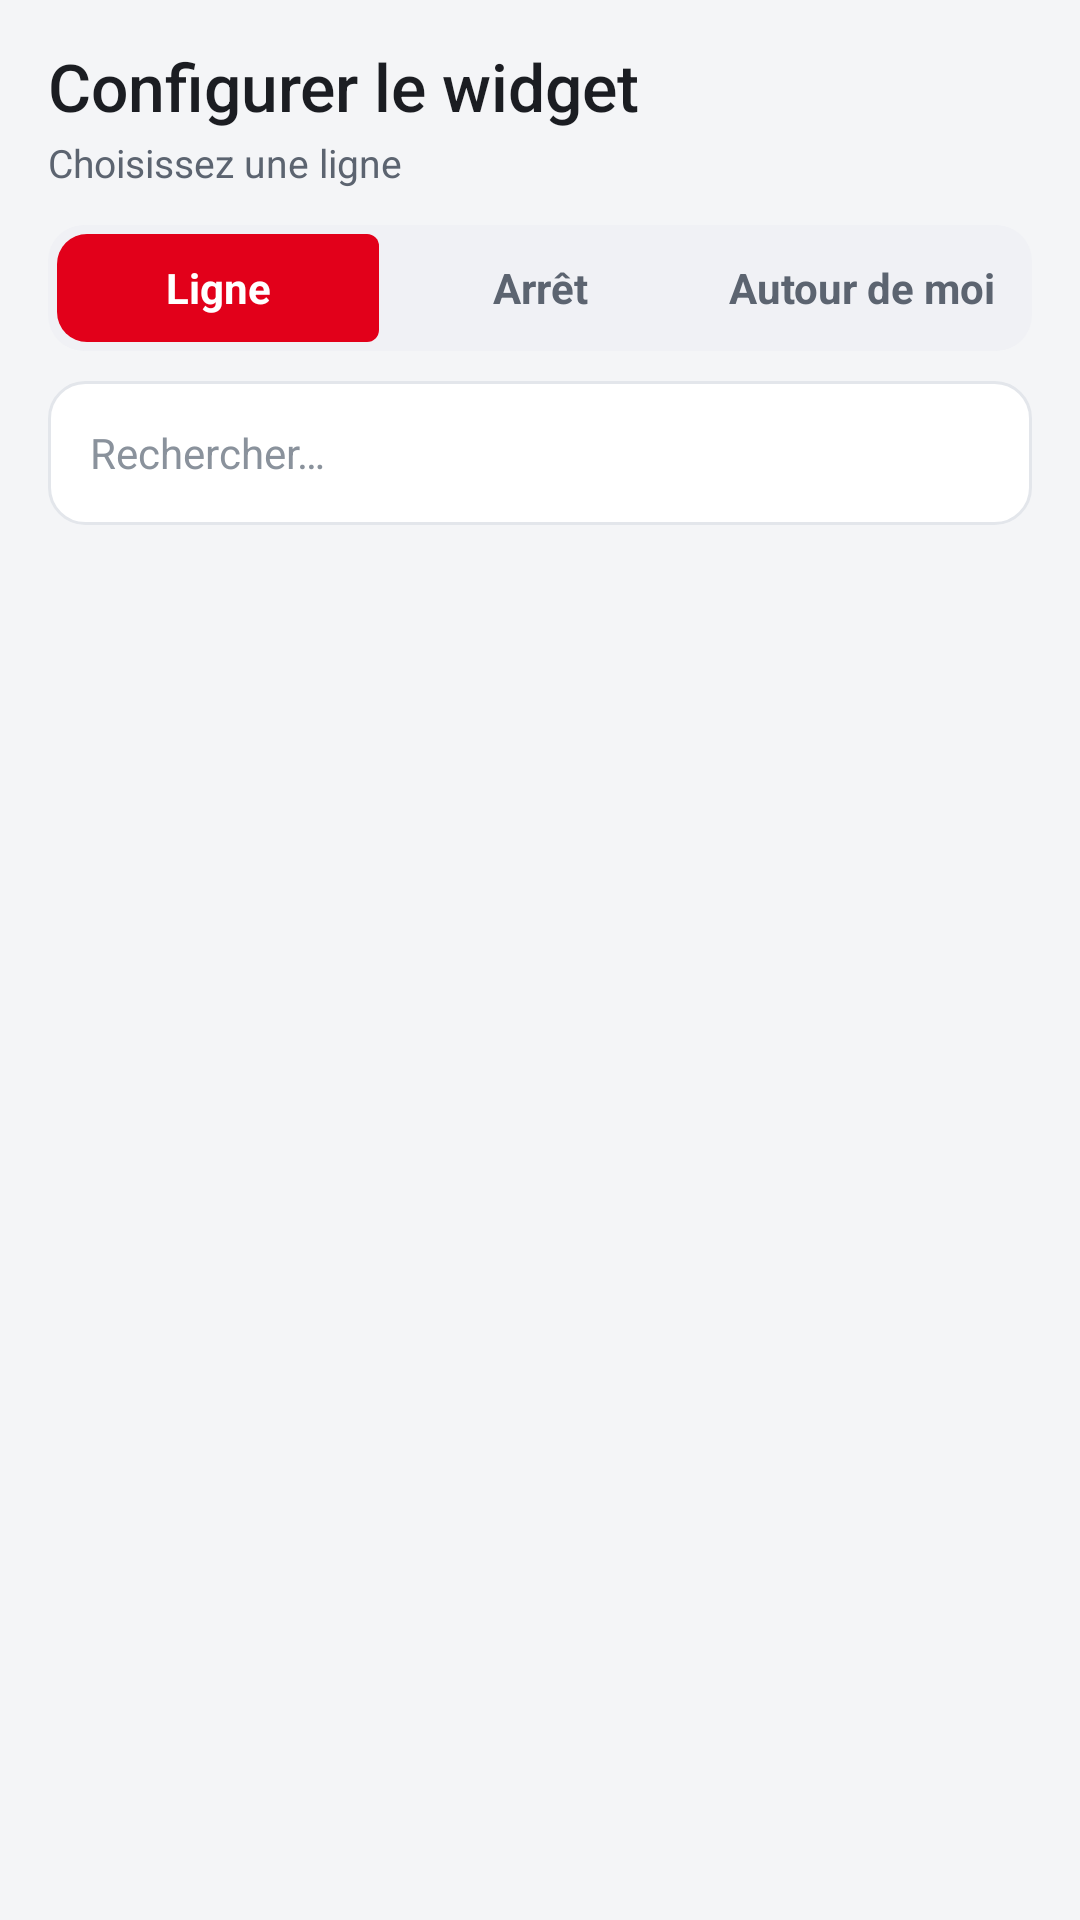

Android layout source for this screen:
<!-- AndroidManifest.xml: application theme AppTheme -->
<!-- res/layout/activity_config.xml -->
<?xml version="1.0" encoding="utf-8"?>
<LinearLayout xmlns:android="http://schemas.android.com/apk/res/android"
    android:layout_width="match_parent"
    android:layout_height="match_parent"
    android:orientation="vertical"
    android:background="@color/screen_bg">

    
    <LinearLayout
        android:layout_width="match_parent"
        android:layout_height="wrap_content"
        android:orientation="horizontal"
        android:gravity="center_vertical"
        android:paddingLeft="10dp"
        android:paddingRight="16dp"
        android:paddingTop="14dp"
        android:paddingBottom="6dp">

        <ImageView
            android:id="@+id/back_btn"
            android:layout_width="42dp"
            android:layout_height="42dp"
            android:scaleType="centerInside"
            android:padding="9dp"
            android:visibility="gone"
            android:background="@drawable/btn_icon"
            android:contentDescription="@string/back"
            android:src="@drawable/ic_back"/>

        <LinearLayout
            android:layout_width="0dp"
            android:layout_height="wrap_content"
            android:layout_weight="1"
            android:orientation="vertical"
            android:layout_marginLeft="6dp">

            <TextView
                android:id="@+id/config_title"
                android:layout_width="match_parent"
                android:layout_height="wrap_content"
                android:textColor="@color/txt_main"
                android:textSize="22sp"
                android:fontFamily="sans-serif-medium"
                android:maxLines="1"
                android:ellipsize="end"
                android:text="@string/config_title"/>

            <TextView
                android:id="@+id/config_subtitle"
                android:layout_width="match_parent"
                android:layout_height="wrap_content"
                android:textColor="@color/txt_sub"
                android:textSize="13sp"
                android:paddingTop="2dp"
                android:maxLines="2"
                android:ellipsize="end"
                android:text="@string/step_lines"/>
        </LinearLayout>
    </LinearLayout>

    
    <RadioGroup
        android:id="@+id/mode_group"
        android:layout_width="match_parent"
        android:layout_height="wrap_content"
        android:orientation="horizontal"
        android:background="@drawable/seg_container"
        android:layout_marginLeft="16dp"
        android:layout_marginRight="16dp"
        android:layout_marginTop="6dp"
        android:layout_marginBottom="10dp"
        android:padding="3dp">

        <RadioButton
            android:id="@+id/mode_line_btn"
            android:layout_width="0dp"
            android:layout_height="36dp"
            android:layout_weight="1"
            android:button="@null"
            android:gravity="center"
            android:background="@drawable/seg_btn_left"
            android:textColor="@drawable/seg_text_color"
            android:textSize="14sp"
            android:textStyle="bold"
            android:checked="true"
            android:text="@string/mode_line"/>

        <RadioButton
            android:id="@+id/mode_stop_btn"
            android:layout_width="0dp"
            android:layout_height="36dp"
            android:layout_weight="1"
            android:button="@null"
            android:gravity="center"
            android:background="@drawable/seg_btn_mid"
            android:textColor="@drawable/seg_text_color"
            android:textSize="14sp"
            android:textStyle="bold"
            android:text="@string/mode_stop"/>

        <RadioButton
            android:id="@+id/mode_nearby_btn"
            android:layout_width="0dp"
            android:layout_height="36dp"
            android:layout_weight="1"
            android:button="@null"
            android:gravity="center"
            android:background="@drawable/seg_btn_right"
            android:textColor="@drawable/seg_text_color"
            android:textSize="14sp"
            android:textStyle="bold"
            android:text="@string/mode_nearby"/>
    </RadioGroup>

    <EditText
        android:id="@+id/search"
        android:layout_width="match_parent"
        android:layout_height="48dp"
        android:layout_marginLeft="16dp"
        android:layout_marginRight="16dp"
        android:layout_marginBottom="10dp"
        android:paddingLeft="14dp"
        android:paddingRight="14dp"
        android:background="@drawable/edittext_bg"
        android:textColor="@color/txt_main"
        android:textColorHint="@color/txt_clock"
        android:textSize="14sp"
        android:inputType="text"
        android:maxLines="1"
        android:hint="@string/search_hint"/>

    <ListView
        android:id="@+id/list"
        android:layout_width="match_parent"
        android:layout_height="0dp"
        android:layout_weight="1"
        android:divider="@android:color/transparent"
        android:dividerHeight="8dp"
        android:paddingLeft="16dp"
        android:paddingRight="16dp"
        android:paddingTop="2dp"
        android:paddingBottom="14dp"
        android:clipToPadding="false"
        android:scrollbars="none"/>
</LinearLayout>
<!-- resources referenced by this layout -->
<resources>
  <color name="screen_bg">#F4F5F7</color>
  <color name="txt_clock">#8A929C</color>
  <color name="txt_main">#1B1D22</color>
  <color name="txt_sub">#5C6470</color>
  <!-- drawable btn_icon (drawable) -->
  <?xml version="1.0" encoding="utf-8"?>
  <ripple xmlns:android="http://schemas.android.com/apk/res/android"
      android:color="#1FE2001A">
      <item>
          <shape android:shape="oval">
              <solid android:color="@color/card_bg"/>
              <stroke android:width="1dp" android:color="@color/btn_stroke"/>
          </shape>
      </item>
  </ripple>
  <!-- drawable edittext_bg (drawable) -->
  <?xml version="1.0" encoding="utf-8"?>
  <selector xmlns:android="http://schemas.android.com/apk/res/android">
      <item android:state_focused="true">
          <shape android:shape="rectangle">
              <solid android:color="@color/card_bg"/>
              <stroke android:width="2dp" android:color="@color/badge_bg"/>
              <corners android:radius="12dp"/>
          </shape>
      </item>
      <item>
          <shape android:shape="rectangle">
              <solid android:color="@color/card_bg"/>
              <stroke android:width="1dp" android:color="@color/btn_stroke"/>
              <corners android:radius="12dp"/>
          </shape>
      </item>
  </selector>
  <!-- drawable ic_back (drawable) -->
  <?xml version="1.0" encoding="utf-8"?>
  <vector xmlns:android="http://schemas.android.com/apk/res/android"
      android:width="24dp"
      android:height="24dp"
      android:viewportWidth="24"
      android:viewportHeight="24">
      <path
          android:fillColor="#808A96"
          android:pathData="M20,11H7.83l5.59,-5.59L12,4l-8,8 8,8 1.41,-1.41L7.83,13H20v-2z"/>
  </vector>
  <!-- drawable seg_btn_mid (drawable) -->
  <?xml version="1.0" encoding="utf-8"?>
  <selector xmlns:android="http://schemas.android.com/apk/res/android">
      <item android:state_checked="true">
          <shape android:shape="rectangle">
              <solid android:color="@color/badge_bg"/>
              <corners android:radius="4dp"/>
          </shape>
      </item>
      <item>
          <shape android:shape="rectangle">
              <solid android:color="#00000000"/>
              <corners android:radius="4dp"/>
          </shape>
      </item>
  </selector>
  <!-- drawable seg_container (drawable) -->
  <?xml version="1.0" encoding="utf-8"?>
  <shape xmlns:android="http://schemas.android.com/apk/res/android" android:shape="rectangle">
      <solid android:color="@color/chip_bg"/>
      <corners android:radius="12dp"/>
  </shape>
  <!-- drawable seg_text_color (drawable) -->
  <?xml version="1.0" encoding="utf-8"?>
  <selector xmlns:android="http://schemas.android.com/apk/res/android">
      <item android:state_checked="true" android:color="@color/badge_text"/>
      <item android:color="@color/txt_sub"/>
  </selector>
  <string name="back">Retour</string>
  <string name="config_title">Configurer le widget</string>
  <string name="mode_line">Ligne</string>
  <string name="mode_nearby">Autour de moi</string>
  <string name="mode_stop">Arrêt</string>
  <string name="search_hint">Rechercher…</string>
  <string name="step_lines">Choisissez une ligne</string>
  <style name="AppTheme" parent="android:Theme.Material.Light.NoActionBar">
          <item name="android:colorPrimary">#E2001A</item>
          <item name="android:colorPrimaryDark">#E2001A</item>
          <item name="android:colorAccent">#E2001A</item>
          <item name="android:statusBarColor">#E2001A</item>
          <item name="android:windowBackground">@color/screen_bg</item>
      </style>
  <color name="card_bg">#FFFFFF</color>
  <color name="btn_stroke">#E3E6EB</color>
  <color name="badge_bg">#E2001A</color>
  <color name="chip_bg">#F0F1F5</color>
  <color name="badge_text">#FFFFFF</color>
</resources>
